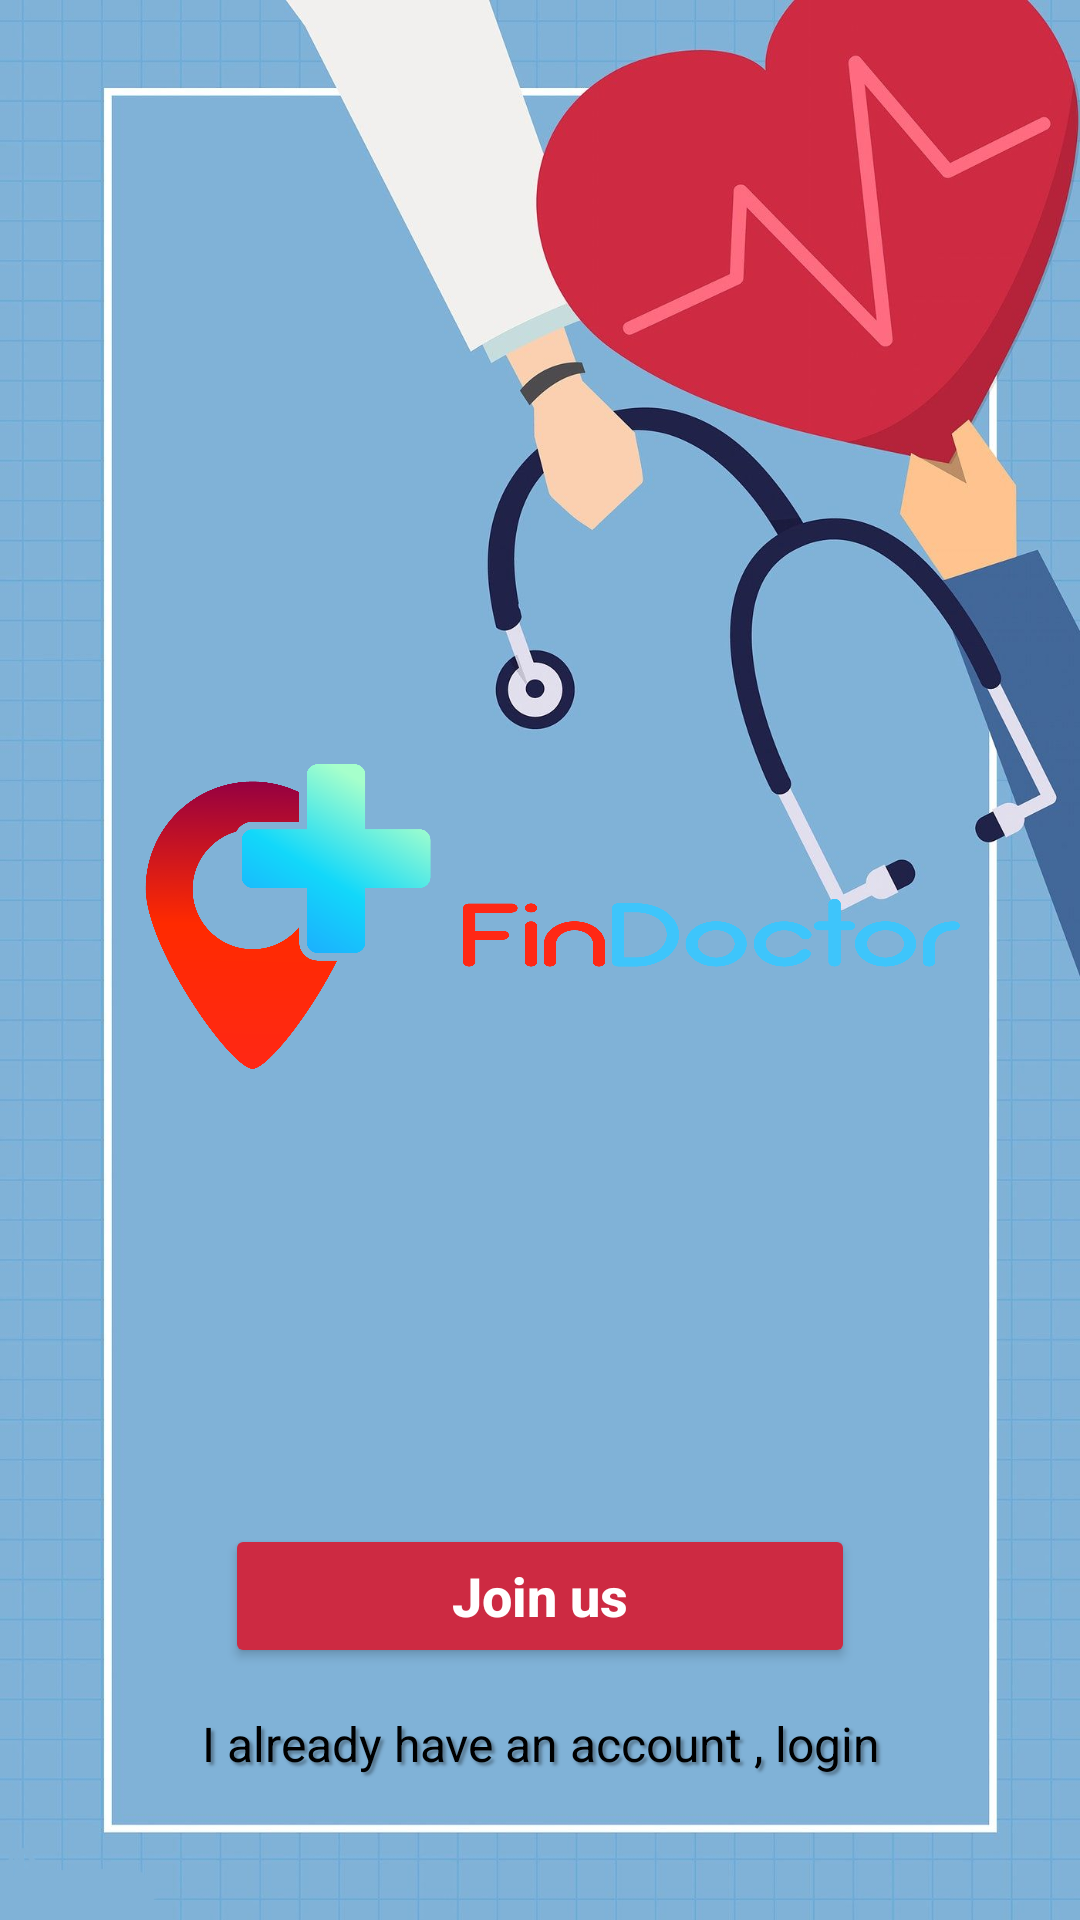

The Android layout XML behind this screen, and the referenced resources:
<!-- AndroidManifest.xml: application theme Theme.FindDoc -->
<!-- res/layout/activity_main.xml -->
<?xml version="1.0" encoding="utf-8"?>
<RelativeLayout xmlns:android="http://schemas.android.com/apk/res/android"
    xmlns:app="http://schemas.android.com/apk/res-auto"
    xmlns:tools="http://schemas.android.com/tools"
    android:layout_width="match_parent"
    android:layout_height="match_parent"
    android:background="#FFFFFF"
    android:backgroundTint="#80B1D6"
    tools:context=".Activities.MainActivity">


    <FrameLayout
        android:layout_width="wrap_content"
        android:layout_height="wrap_content">

        <ImageView
            android:layout_width="match_parent"
            android:layout_height="match_parent"
            android:scaleType="centerCrop"
            android:src="@drawable/joinusbg" />

    </FrameLayout>


    <ImageView
        android:id="@+id/imageView"
        android:layout_width="900px"
        android:layout_height="900px"
        android:layout_alignParentBottom="true"
        android:layout_centerHorizontal="true"
        android:layout_marginBottom="180dp"
        android:src="@drawable/rocket" />

    <Button
        android:id="@+id/join_us_button"
        android:layout_width="210dp"
        android:layout_height="wrap_content"
        android:layout_alignParentBottom="true"
        android:layout_centerHorizontal="true"
        android:layout_marginBottom="84dp"


        android:backgroundTint="#CD2A42"
        android:text="Join us"
        android:textAllCaps="false"
        android:textColor="#ffffff"
        android:textSize="18sp"
        android:textStyle="bold" />

    <TextView
        android:id="@+id/login_button"
        android:layout_width="match_parent"
        android:layout_height="wrap_content"
        android:layout_alignParentBottom="true"
        android:layout_centerHorizontal="true"
        android:layout_marginBottom="40dp"
        android:clickable="true"

        android:paddingTop="8dp"
        android:paddingBottom="8dp"
        android:shadowColor="#57000000"
        android:shadowDx="3"
        android:shadowDy="3"
        android:shadowRadius="2"
        android:text="I already have an account , login"
        android:textAlignment="center"
        android:textColor="#000000"
        android:textSize="16sp" />


</RelativeLayout>
<!-- resources referenced by this layout -->
<resources>
  <!-- drawable joinusbg: png bitmap (drawable-xxhdpi, 652750 bytes) -->
  <!-- drawable rocket: png bitmap (drawable-xxhdpi, 185097 bytes) -->
  <style name="Theme.FindDoc" parent="Theme.AppCompat.Light.NoActionBar">
          
          <item name="colorPrimary">@color/white</item>
          <item name="colorPrimaryVariant">@color/white</item>
          <item name="colorOnPrimary">@color/white</item>
          
          <item name="colorSecondary">@color/white</item>
          <item name="colorSecondaryVariant">@color/white</item>
          <item name="colorOnSecondary">@color/custom_red</item>
          
          <item name="android:statusBarColor">?attr/colorPrimaryVariant</item>
          
          <item name="android:actionMenuTextColor">@color/white</item>
      </style>
  <color name="white">#FFFFFFFF</color>
  <color name="custom_red">#CD2A42</color>
</resources>
